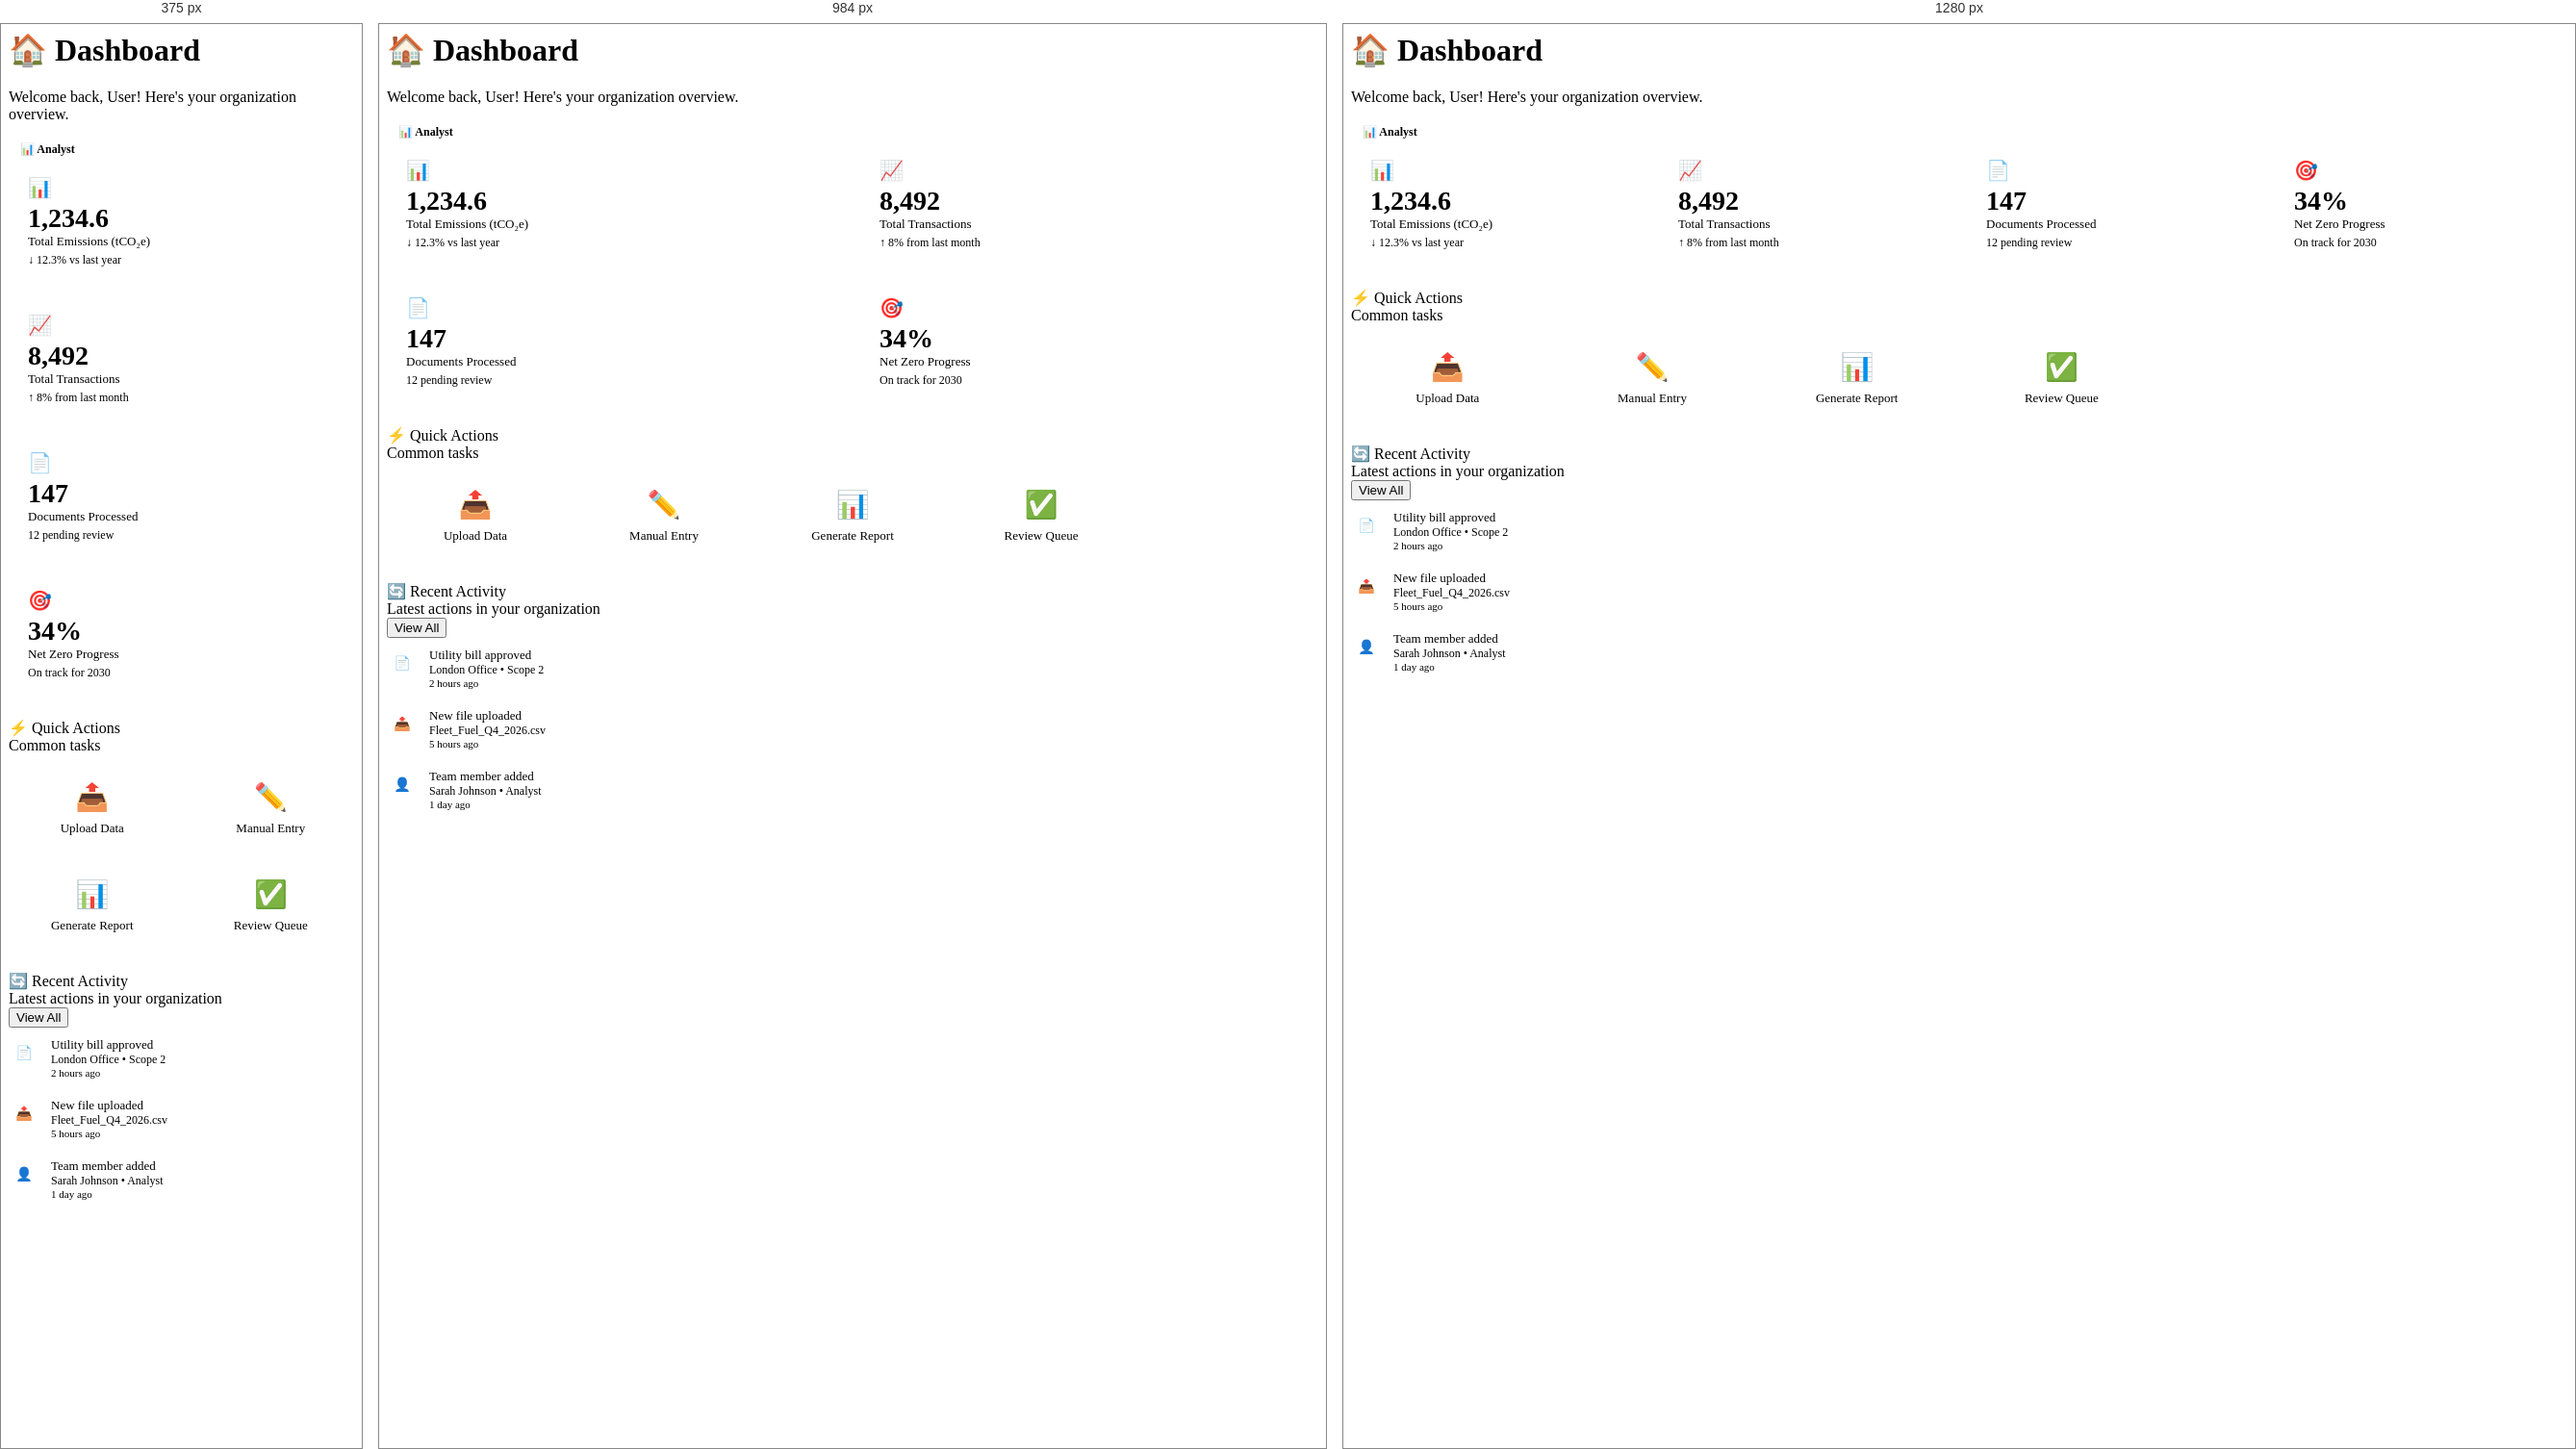
Rendered at 375 px, 984 px and 1280 px, left to right.

<!-- file: dashboard_content.html -->
<!-- Dashboard Content - SPA Compatible -->
<style>
    .dashboard-stats {
        display: grid;
        grid-template-columns: repeat(4, 1fr);
        gap: 16px;
        margin-bottom: 24px;
    }
    .dashboard-stat {
        background: hsl(var(--card));
        border-radius: var(--radius);
        border: 1px solid hsl(var(--border));
        padding: 16px 20px;
        transition: all 0.2s ease;
    }
    .dashboard-stat:hover {
        box-shadow: var(--shadow);
        transform: translateY(-2px);
    }
    .dashboard-stat .stat-icon { font-size: 20px; }
    .dashboard-stat .stat-value {
        font-size: 28px;
        font-weight: 700;
        color: hsl(var(--foreground));
        margin-top: 4px;
    }
    .dashboard-stat .stat-label {
        font-size: 13px;
        color: hsl(var(--muted-foreground));
    }
    .dashboard-stat .stat-change {
        font-size: 12px;
        font-weight: 500;
        margin-top: 4px;
        display: inline-flex;
        align-items: center;
        gap: 4px;
    }
    .stat-change.positive { color: hsl(var(--success)); }
    .stat-change.negative { color: hsl(var(--destructive)); }

    .quick-actions {
        display: grid;
        grid-template-columns: repeat(auto-fill, minmax(180px, 1fr));
        gap: 12px;
        margin-top: 12px;
    }
    .quick-action {
        display: flex;
        flex-direction: column;
        align-items: center;
        padding: 16px;
        border-radius: var(--radius);
        border: 1px solid hsl(var(--border));
        background: hsl(var(--background));
        transition: all 0.2s ease;
        text-decoration: none;
        color: hsl(var(--foreground));
        cursor: pointer;
    }
    .quick-action:hover {
        box-shadow: var(--shadow-lg);
        transform: translateY(-2px);
        border-color: hsl(var(--ring));
    }
    .quick-action .icon { font-size: 28px; margin-bottom: 8px; }
    .quick-action .label { font-size: 13px; font-weight: 500; text-align: center; }

    .activity-item {
        display: flex;
        gap: 12px;
        padding: 10px 0;
        border-bottom: 1px solid hsl(var(--border));
    }
    .activity-item:last-child { border-bottom: none; }
    .activity-item .activity-icon {
        width: 32px;
        height: 32px;
        border-radius: var(--radius);
        background: hsl(var(--muted));
        display: flex;
        align-items: center;
        justify-content: center;
        flex-shrink: 0;
        font-size: 14px;
    }
    .activity-item .activity-content { flex: 1; }
    .activity-item .activity-content .title {
        font-size: 13px;
        font-weight: 500;
        color: hsl(var(--foreground));
    }
    .activity-item .activity-content .desc {
        font-size: 12px;
        color: hsl(var(--muted-foreground));
    }
    .activity-item .activity-content .time {
        font-size: 11px;
        color: hsl(var(--muted-foreground));
    }

    .role-badge {
        display: inline-flex;
        align-items: center;
        gap: 6px;
        padding: 4px 12px;
        border-radius: 20px;
        font-size: 12px;
        font-weight: 600;
    }
    .role-badge.admin { background: #10b981; color: white; }
    .role-badge.manager { background: #3b82f6; color: white; }
    .role-badge.analyst { background: #8b5cf6; color: white; }
    .role-badge.staff { background: #f59e0b; color: white; }
    .role-badge.viewer { background: #6b7280; color: white; }

    @media (max-width: 1200px) {
        .dashboard-stats { grid-template-columns: repeat(2, 1fr); }
    }
    @media (max-width: 768px) {
        .dashboard-stats { grid-template-columns: 1fr; }
        .quick-actions { grid-template-columns: 1fr 1fr; }
    }
</style>

<div class="main-body">
    <div class="page-header">
        <div>
            <h1>🏠 Dashboard</h1>
            <p>Welcome back, <span id="welcomeName">User</span>! Here's your organization overview.</p>
        </div>
        <div style="display:flex;gap:8px;flex-wrap:wrap;">
            <span class="role-badge" id="roleBadge">📊 Analyst</span>
        </div>
    </div>

    <div class="dashboard-stats">
        <div class="dashboard-stat">
            <div class="stat-icon">📊</div>
            <div class="stat-value">1,234.6</div>
            <div class="stat-label">Total Emissions (tCO₂e)</div>
            <div class="stat-change positive">↓ 12.3% vs last year</div>
        </div>
        <div class="dashboard-stat">
            <div class="stat-icon">📈</div>
            <div class="stat-value">8,492</div>
            <div class="stat-label">Total Transactions</div>
            <div class="stat-change positive">↑ 8% from last month</div>
        </div>
        <div class="dashboard-stat">
            <div class="stat-icon">📄</div>
            <div class="stat-value">147</div>
            <div class="stat-label">Documents Processed</div>
            <div class="stat-change">12 pending review</div>
        </div>
        <div class="dashboard-stat">
            <div class="stat-icon">🎯</div>
            <div class="stat-value">34%</div>
            <div class="stat-label">Net Zero Progress</div>
            <div class="stat-change positive">On track for 2030</div>
        </div>
    </div>

    <div class="card" style="margin-bottom:24px;">
        <div class="card-header">
            <div>
                <div class="card-title">⚡ Quick Actions</div>
                <div class="card-description">Common tasks</div>
            </div>
        </div>
        <div class="card-content">
            <div class="quick-actions">
                <a href="#" onclick="loadModule('uploads'); return false;" class="quick-action">
                    <span class="icon">📤</span>
                    <span class="label">Upload Data</span>
                </a>
                <a href="#" onclick="loadModule('manual_entry'); return false;" class="quick-action">
                    <span class="icon">✏️</span>
                    <span class="label">Manual Entry</span>
                </a>
                <a href="#" onclick="loadModule('reports'); return false;" class="quick-action">
                    <span class="icon">📊</span>
                    <span class="label">Generate Report</span>
                </a>
                <a href="#" onclick="loadModule('validation'); return false;" class="quick-action">
                    <span class="icon">✅</span>
                    <span class="label">Review Queue</span>
                </a>
            </div>
        </div>
    </div>

    <div class="card">
        <div class="card-header">
            <div>
                <div class="card-title">🔄 Recent Activity</div>
                <div class="card-description">Latest actions in your organization</div>
            </div>
            <button class="btn btn-ghost btn-sm" onclick="loadModule('activity')">View All</button>
        </div>
        <div class="card-content">
            <div class="activity-item">
                <div class="activity-icon">📄</div>
                <div class="activity-content">
                    <div class="title">Utility bill approved</div>
                    <div class="desc">London Office • Scope 2</div>
                    <div class="time">2 hours ago</div>
                </div>
            </div>
            <div class="activity-item">
                <div class="activity-icon">📤</div>
                <div class="activity-content">
                    <div class="title">New file uploaded</div>
                    <div class="desc">Fleet_Fuel_Q4_2026.csv</div>
                    <div class="time">5 hours ago</div>
                </div>
            </div>
            <div class="activity-item">
                <div class="activity-icon">👤</div>
                <div class="activity-content">
                    <div class="title">Team member added</div>
                    <div class="desc">Sarah Johnson • Analyst</div>
                    <div class="time">1 day ago</div>
                </div>
            </div>
        </div>
    </div>
</div>

<script>
    // Dashboard-specific initialization
    (function() {
        const session = getUserSession ? getUserSession() : null;
        if (session) {
            const welcomeEl = document.getElementById('welcomeName');
            if (welcomeEl) welcomeEl.textContent = session.name?.split(' ')[0] || 'User';
            
            const badgeEl = document.getElementById('roleBadge');
            if (badgeEl) {
                const roleLabels = {
                    admin: '👑 Admin',
                    manager: '📋 Manager',
                    analyst: '📊 Analyst',
                    staff: '👤 Staff',
                    viewer: '👁️ Viewer'
                };
                badgeEl.textContent = roleLabels[session.role] || session.role;
                badgeEl.className = `role-badge ${session.role}`;
            }
        }
    })();
</script>